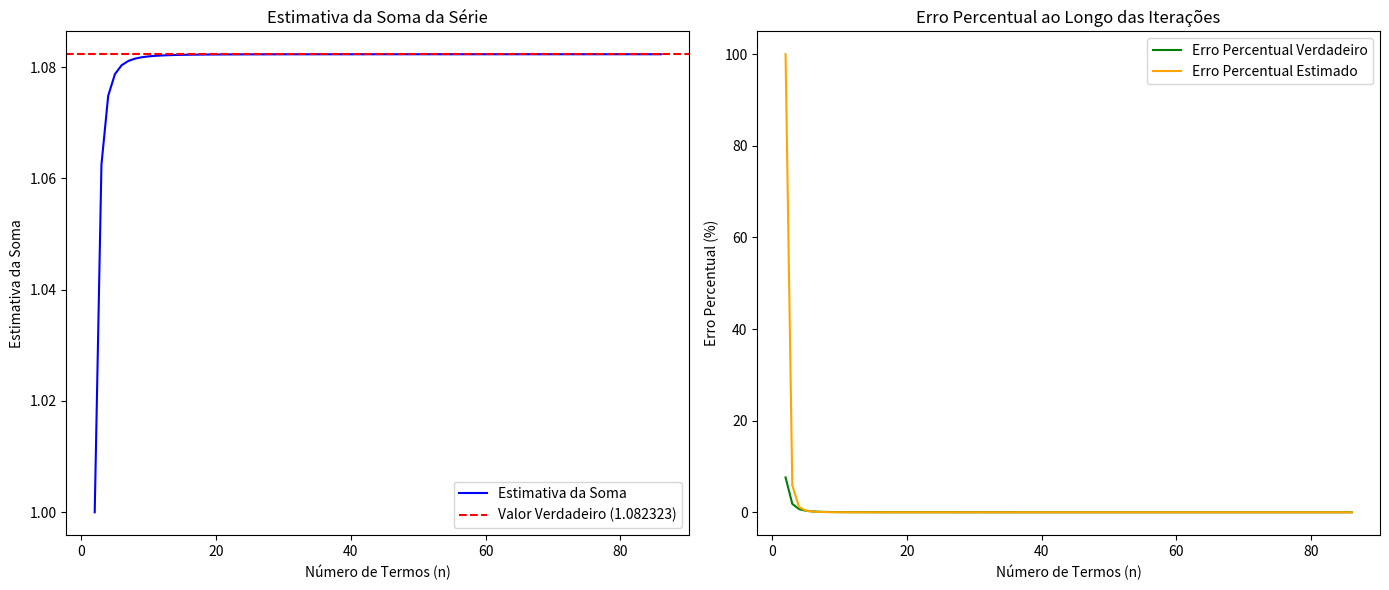

This chart was generated by the following Python code:
import math
import pandas as pd
import numpy as np
import matplotlib.pyplot as plt

# Definindo a função da série infinita
def serie_infinita(i):
    return 1 / (i**4)

# Valor verdadeiro da série
u = (np.pi**4) / 90

# Número de algarismos significativos
n = 6

# Critério de Scarborough para precisão de 6 algarismos
Eppara = 0.5 * 10**(2-n)

# Definição de variáveis
soma = 0
v_old = soma
i = 1
estimativa = []
Ept = 100
Epest = 100
EPT = []
EPEST = []
nn = []

# Loop para calcular a série até atingir a precisão desejada
while Ept >= Eppara:
    soma = soma + serie_infinita(i)
    v_new = soma

    # Cálculo dos erros
    Ept = abs((u - soma) / u) * 100
    Epest = abs((v_new - v_old) / v_new) * 100

    # Atualização da variável para o próximo ciclo
    i = i + 1
    v_old = v_new

    # Salvando os cálculos para análise
    nn.append(i)
    estimativa.append(soma)
    EPT.append(Ept)
    EPEST.append(Epest)

# Criando um DataFrame com os resultados
table = pd.DataFrame()
table['n'] = nn
table['Estimativa'] = estimativa
table['Ept'] = EPT
table['Epest'] = EPEST

# Exibindo os resultados
print(table)
print(f"Número de termos necessários: {i-1}")
print(f"Valor aproximado da série: {soma}")
print(f"Erro percentual verdadeiro: {Ept:.6f}%")
print(f"Erro percentual estimado: {Epest:.6f}%")



# Criando os gráficos
plt.figure(figsize=(14, 6))

# Gráfico 1: Estimativa da soma versus número de termos
plt.subplot(1, 2, 1)
plt.plot(nn, estimativa, label='Estimativa da Soma', color='b')
plt.axhline(y=u, color='r', linestyle='--', label=f'Valor Verdadeiro ({u:.6f})')
plt.title('Estimativa da Soma da Série')
plt.xlabel('Número de Termos (n)')
plt.ylabel('Estimativa da Soma')
plt.legend()

# Gráfico 2: Erro Percentual (verdadeiro e estimado) versus número de termos
plt.subplot(1, 2, 2)
plt.plot(nn, EPT, label='Erro Percentual Verdadeiro', color='g')
plt.plot(nn, EPEST, label='Erro Percentual Estimado', color='orange')
plt.title('Erro Percentual ao Longo das Iterações')
plt.xlabel('Número de Termos (n)')
plt.ylabel('Erro Percentual (%)')
plt.legend()

plt.tight_layout()
plt.show()